Run: headless pygame with SDL's dummy video driver; simulated clock (each Clock.tick advances the game by its frame time, no real sleeping); random seed 0; keys injected as events and as key.get_pressed() state; no mouse input.
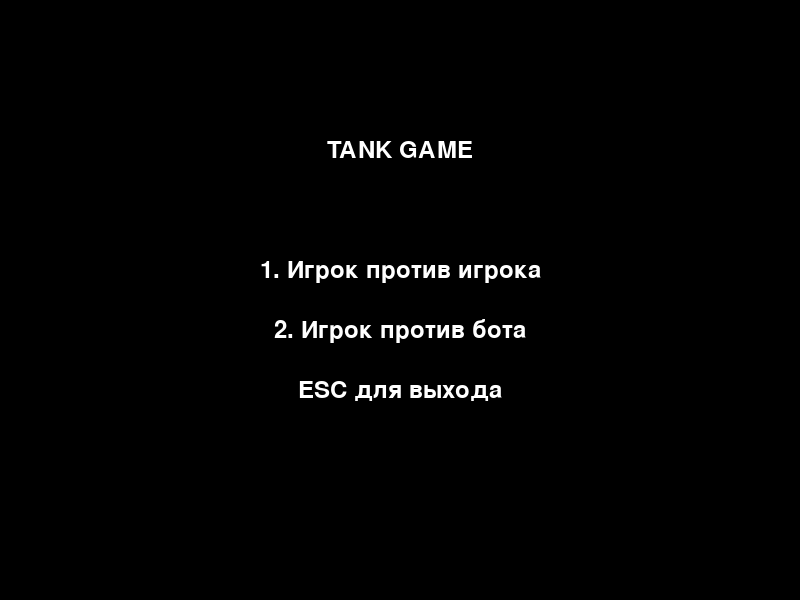
Frame 1 of 4 · flips 1–60 · no input
Frame 2 of 4 · flips 61–180 · tapped SPACE, RETURN · held RIGHT (→), D · screen unchanged from frame 1, image omitted
Frame 3 of 4 · flips 181–300 · held DOWN (↓), S · screen unchanged from frame 2, image omitted
Frame 4 of 4 · flips 301–420 · held LEFT (←), A, UP (↑), W · screen unchanged from frame 3, image omitted

The pygame program that drew these frames:


import pygame
import random
import sys

pygame.init()


WIDTH, HEIGHT = 800, 600
TILE_SIZE = 40
ROWS, COLS = HEIGHT // TILE_SIZE, WIDTH // TILE_SIZE
screen = pygame.display.set_mode((WIDTH, HEIGHT))
pygame.display.set_caption("Tanks")


BLACK = (0, 0, 0)
WHITE = (255, 255, 255)
RED = (200, 0, 0)
BLUE = (0, 0, 200)
GREEN = (0, 200, 0)
GRAY = (150, 150, 150)
YELLOW = (255, 255, 0)


font = pygame.font.SysFont("Arial", 36)

clock = pygame.time.Clock()


def generate_maze():
    walls = []
    for y in range(ROWS):
        for x in range(COLS):
            if random.random() < 0.2:
                walls.append(pygame.Rect(x*TILE_SIZE, y*TILE_SIZE, TILE_SIZE, TILE_SIZE))
    return walls


class Bullet:
    def __init__(self, x, y, dx, dy, color):
        self.rect = pygame.Rect(x-5, y-5, 10, 10)
        self.dx = dx
        self.dy = dy
        self.color = color

    def move(self):
        self.rect.x += self.dx
        self.rect.y += self.dy

    def draw(self, surface):
        pygame.draw.rect(surface, self.color, self.rect)


class Tank:
    def __init__(self, x, y, color, controls, is_bot=False):
        self.rect = pygame.Rect(x, y, TILE_SIZE, TILE_SIZE)
        self.color = color
        self.controls = controls
        self.bullets = []
        self.speed = 4
        self.cooldown = 0
        self.is_bot = is_bot
        self.direction = 'up'
        self.hp = 3

    def move(self, keys, walls, target=None):
        dx, dy = 0, 0

        if self.is_bot:
            if random.random() < 0.02:
                self.direction = random.choice(['up', 'down', 'left', 'right'])
            self.shoot()

            if self.direction == 'up': dy = -self.speed
            elif self.direction == 'down': dy = self.speed
            elif self.direction == 'left': dx = -self.speed
            elif self.direction == 'right': dx = self.speed
        else:
            if keys[self.controls['up']]: dy = -self.speed; self.direction = 'up'
            if keys[self.controls['down']]: dy = self.speed; self.direction = 'down'
            if keys[self.controls['left']]: dx = -self.speed; self.direction = 'left'
            if keys[self.controls['right']]: dx = self.speed; self.direction = 'right'

            if keys[self.controls['shoot']] and self.cooldown == 0:
                self.shoot()

        new_rect = self.rect.move(dx, dy)
        if new_rect.left >= 0 and new_rect.right <= WIDTH and new_rect.top >= 0 and new_rect.bottom <= HEIGHT:
            if not any(new_rect.colliderect(w) for w in walls):
                self.rect = new_rect

        if self.cooldown > 0:
            self.cooldown -= 1

    def shoot(self):
        dx, dy = 0, 0
        if self.direction == 'up': dy = -8
        elif self.direction == 'down': dy = 8
        elif self.direction == 'left': dx = -8
        elif self.direction == 'right': dx = 8

        bullet = Bullet(self.rect.centerx, self.rect.centery, dx, dy, self.color)
        self.bullets.append(bullet)
        self.cooldown = 20

    def draw(self, surface):
       
        pygame.draw.rect(surface, self.color, self.rect)

       
        barrel_length = TILE_SIZE // 2
        barrel_width = 6
        cx, cy = self.rect.center
        if self.direction == 'up':
            barrel = pygame.Rect(cx - barrel_width//2, self.rect.top - barrel_length, barrel_width, barrel_length)
        elif self.direction == 'down':
            barrel = pygame.Rect(cx - barrel_width//2, self.rect.bottom, barrel_width, barrel_length)
        elif self.direction == 'left':
            barrel = pygame.Rect(self.rect.left - barrel_length, cy - barrel_width//2, barrel_length, barrel_width)
        elif self.direction == 'right':
            barrel = pygame.Rect(self.rect.right, cy - barrel_width//2, barrel_length, barrel_width)
        pygame.draw.rect(surface, YELLOW, barrel)

        for bullet in self.bullets:
            bullet.draw(surface)

def draw_walls(walls):
    for wall in walls:
        pygame.draw.rect(screen, GRAY, wall)

def handle_bullets(tank1, tank2, walls):
    for tank in [tank1, tank2]:
        for bullet in tank.bullets[:]:
            bullet.move()
            if not screen.get_rect().contains(bullet.rect):
                tank.bullets.remove(bullet)
                continue
            hit_wall = None
            for wall in walls:
                if bullet.rect.colliderect(wall):
                    hit_wall = wall
                    break
            if hit_wall:
                walls.remove(hit_wall)
                tank.bullets.remove(bullet)
                continue
            other = tank2 if tank == tank1 else tank1
            if bullet.rect.colliderect(other.rect):
                other.hp -= 1
                tank.bullets.remove(bullet)

def draw_hp(tank1, tank2, vs_bot):
    hp1 = font.render(f"P1 HP: {tank1.hp}", True, RED)
    hp2 = font.render(f"{'Bot' if vs_bot else 'P2'} HP: {tank2.hp}", True, GREEN if vs_bot else BLUE)
    screen.blit(hp1, (10, 10))
    screen.blit(hp2, (WIDTH - 200, 10))

def draw_text(text, x, y):
    label = font.render(text, True, WHITE)
    rect = label.get_rect(center=(x, y))
    screen.blit(label, rect)

def main_menu():
    while True:
        screen.fill(BLACK)
        draw_text("TANK GAME", WIDTH // 2, HEIGHT // 4)
        draw_text("1. Игрок против игрока", WIDTH // 2, HEIGHT // 2 - 30)
        draw_text("2. Игрок против бота", WIDTH // 2, HEIGHT // 2 + 30)
        draw_text("ESC для выхода", WIDTH // 2, HEIGHT // 2 + 90)
        pygame.display.flip()

        for event in pygame.event.get():
            if event.type == pygame.QUIT:
                pygame.quit(); sys.exit()
            if event.type == pygame.KEYDOWN:
                if event.key == pygame.K_1:
                    return False
                if event.key == pygame.K_2:
                    return True
                if event.key == pygame.K_ESCAPE:
                    pygame.quit(); sys.exit()

def game_loop(vs_bot):
    walls = generate_maze()
    p1 = Tank(100, 100, RED, {'up': pygame.K_w, 'down': pygame.K_s,
                              'left': pygame.K_a, 'right': pygame.K_d,
                              'shoot': pygame.K_SPACE})
    if vs_bot:
        p2 = Tank(WIDTH - 140, HEIGHT - 140, GREEN, {}, is_bot=True)
    else:
        p2 = Tank(WIDTH - 140, HEIGHT - 140, BLUE, {'up': pygame.K_UP, 'down': pygame.K_DOWN,
                                                    'left': pygame.K_LEFT, 'right': pygame.K_RIGHT,
                                                    'shoot': pygame.K_RETURN})
    while True:
        screen.fill(BLACK)
        keys = pygame.key.get_pressed()

        for event in pygame.event.get():
            if event.type == pygame.QUIT:
                pygame.quit(); sys.exit()

        p1.move(keys, walls)
        p2.move(keys, walls, target=p1)

        handle_bullets(p1, p2, walls)
        draw_walls(walls)
        p1.draw(screen)
        p2.draw(screen)
        draw_hp(p1, p2, vs_bot)

        if p1.hp <= 0 or p2.hp <= 0:
            winner = "Bot" if vs_bot and p2.hp > 0 else "Player 2" if not vs_bot and p2.hp > 0 else "Player 1"
            draw_text(f"{winner} wins!", WIDTH//2, HEIGHT//2)
            pygame.display.flip()
            pygame.time.delay(3000)
            return

        pygame.display.flip()
        clock.tick(60)


while True:
    bot_mode = main_menu()
    game_loop(bot_mode)
